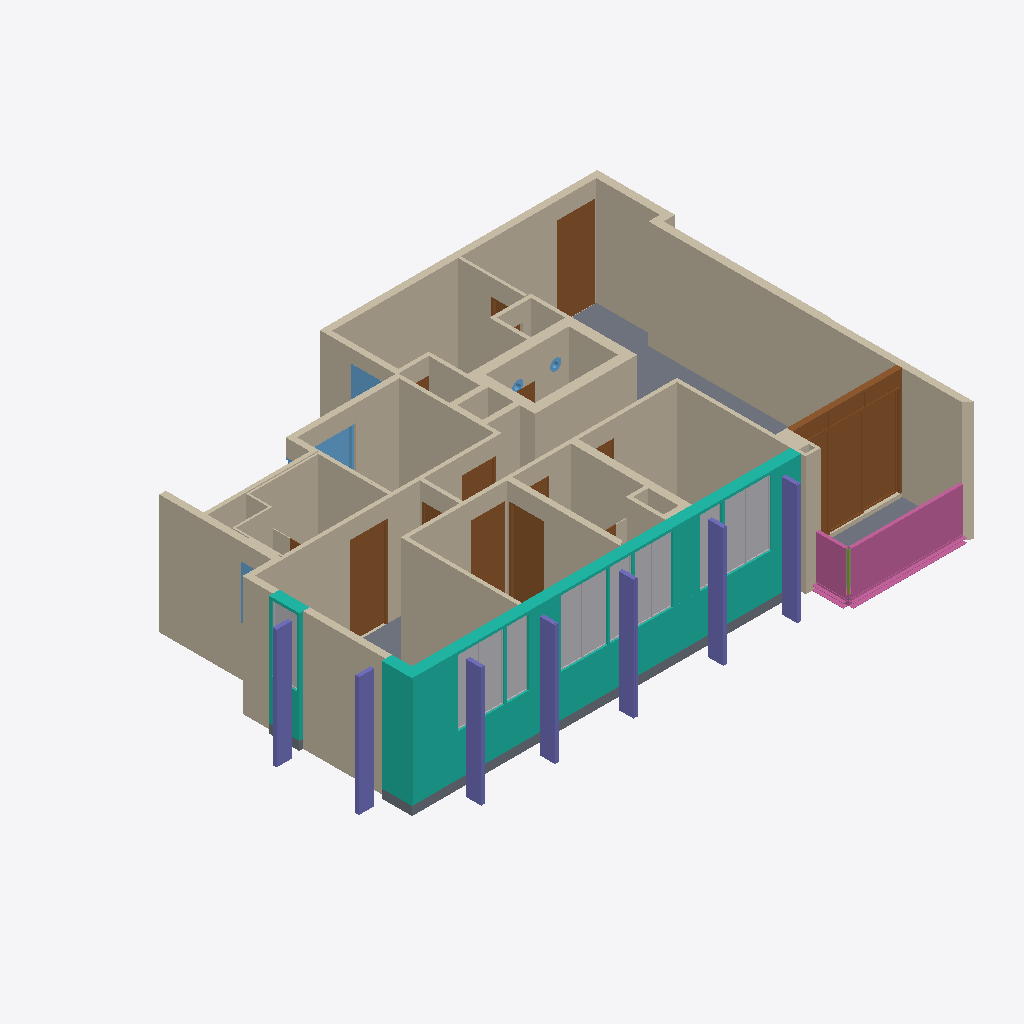
Isometric view of an IFC building model (IFC-SPF (STEP), schema IFC2X3, length unit millimetre), seen from the south-west, elements coloured by IFC class: 56 walls (beige), 16 other elements (light grey), 15 doors (brown), 7 columns (violet), 5 windows (light blue), 4 railings (pink), 4 slabs (grey), 2 curtain walls (teal), 1 member (olive).
Extent 14.8 m × 10.3 m × 3.2 m (x, y, z). Storeys (1): UPPER STOREY at 6.30 m. Elements (136): 60 IfcWallStandardCase, 16 IfcBuildingElementPart, 16 IfcDoor, 12 IfcSlab, 7 IfcColumn, 7 IfcFlowTerminal, 6 IfcWindow, 4 IfcEnergyConversionDevice, 4 IfcRailing, 2 IfcCurtainWall, 2 IfcMember.

HEADER;
FILE_DESCRIPTION(('ViewDefinition [CoordinationView_V2.0]','Option [Elements to export: Visible elements on Current Story]','Option [Partial Structure Display: Entire Model]','Option [IFC Domain: All]','Option [Structural Function: All Elements]','Option [Convert Grid elements: On]','Option [Convert IFC Annotations and ARCHICAD 2D elements: Off]','Option [Space containment: Off]','[23 more]'),'2;1');
FILE_NAME('D1-PH.ifc','2023-02-17T08:49:36',(''),(''),'The EXPRESS Data Manager Version 5.02.0100.09 : 26 Sep 2013','IFC file generated by GRAPHISOFT ARCHICAD 24.0.0 INT FULL Windows version (IFC add-on version: 7000 INT FULL).','');
FILE_SCHEMA(('IFC2X3'));
ENDSEC;
DATA;
#78=IFCPROJECT('344O7vICcwH8qAEnwJDjSU',#22,'#Insert Project Name',$,$,$,'PRELIMINARY DRAWING',(#75),#62);
#97=IFCSITE('20FpTZCqJy2vhVJYtjuIce',#22,'Site',$,$,#94,$,$,.ELEMENT.,$,$,$,$,$);
#120=IFCBUILDING('00tMo7QcxqWdIGvc4sMN2A',#22,'Building',$,$,#118,$,$,.ELEMENT.,$,$,$);
#135=IFCBUILDINGSTOREY('3fzhSxAHC7JOxkQnTXtv8N',#22,'UPPER STOREY',$,$,#133,$,$,.ELEMENT.,6300.0);
#91211=IFCCURTAINWALL('2wdHNz_7n17eR7O$HuWEDJ',#22,'CW-007',$,$,#91210,$,'BA9D15FD-F87C-411E-86C7-63F47880E353');
#84043=IFCWALLSTANDARDCASE('1gWdKzsB1nXT_wKZJBPJq9',#22,'PTA - K1F-1',$,$,#84002,#84039,$);
#42186=IFCWALLSTANDARDCASE('0SwJmj_H0$$UW1yz$73c1N',#22,'PTA - K1F-1',$,$,#42145,#42182,$);
#85857=IFCWALLSTANDARDCASE('1cmulNujXY7BxUH8f6e9VP',#22,'PTA - K1F-1',$,$,#85816,#85853,$);
#47021=IFCWALLSTANDARDCASE('1A12z07nK3KdOoHRuGsuGB',#22,'PTA - K1F-1',$,$,#46980,#47017,$);
#28647=IFCDOOR('3BhclRN8BZVMBexLb8QBK2',#22,'AD',$,$,#27295,#28638,'CBAE6BDB-5C82-E37D-62E8-ED594868B502',2850.0,2900.0);
#46016=IFCWALLSTANDARDCASE('0F1ZhxS$k2BLpNmwROxmoW',#22,'PTA - K1F-1',$,$,#45975,#46012,$);
#19830=IFCWALLSTANDARDCASE('2ibLR7XkyCSrjjVWsXSDHM',#22,'PTA - K1F-1',$,$,#19789,#19826,$);
#46811=IFCWALLSTANDARDCASE('3zJfXC1JB5UOM3D8Lh6E5i',#22,'PTA - K1F-1',$,$,#46770,#46807,$);
#43407=IFCWALLSTANDARDCASE('1N73MA_DZpD2tvwJBcKz$L',#22,'PTA - K1F-1',$,$,#43366,#43403,$);
#75019=IFCWALLSTANDARDCASE('1PHm1A_ewxQpS$f9$AcWnw',#22,'PTA - K1F-1',$,$,#74978,#75015,$);
#75234=IFCWALLSTANDARDCASE('1jcOmmNv$6ct3D3RckX_pT',#22,'PTA - K1F-1',$,$,#75193,#75230,$);
#330=IFCRAILING('30qthRHGP2fPTaR7oIej0j',#22,'PTA - K1F-1',$,$,#313,#327,$,.NOTDEFINED.);
#49013=IFCWALLSTANDARDCASE('0l_NrMYlJGvOQEM$Gl$wBX',#22,'PTA - K1F-1',$,$,#48972,#49009,$);
#89737=IFCWALLSTANDARDCASE('2jElRGxnviK9m_znRjz$Ac',#22,'PTA - K1F-1',$,$,#89696,#89733,$);
#35816=IFCSLAB('01bl$82bayZYpBbaNTiJv8',#22,'SLA - 002',$,$,#35728,#35813,'0196FFC8-0A59-3C8E-2CCB-9645DDB13E48',.FLOOR.);
#29652=IFCWALLSTANDARDCASE('1ZEsVwfNEuWSv5Lu8YHLt4',#22,'PTA - K1F-1',$,$,#29611,#29648,$);
#42966=IFCWALLSTANDARDCASE('0qawUB5rwe100g$pgdhcre',#22,'PTA - K1F-1',$,$,#42925,#42962,$);
#71955=IFCWALLSTANDARDCASE('0b9Oj9z10omeui8smIeeUo',#22,'PTA - K1F-1',$,$,#71914,#71951,$);
#86074=IFCWALLSTANDARDCASE('1AvpGytI8NpsGC6h1qVCjR',#22,'PTA - K1F-1',$,$,#86033,#86070,$);
#72170=IFCWALLSTANDARDCASE('0yFNNUwlOxey1$ZNoqqv7d',#22,'PTA - K1F-1',$,$,#72129,#72166,$);
#76706=IFCWALLSTANDARDCASE('21UwrlsNAfVRkweNlynIze',#22,'PTA - K1F-1',$,$,#76665,#76702,$);
#42711=IFCDOOR('3Yo6qR4XgQekgZqTRId1SA',#22,'TD01_0004',$,$,#42399,#42702,'E2C86D1B-121A-9AA2-EAA3-D1D6D29C170A',2400.0,1000.0);
#36451=IFCDOOR('2PwRwPhIqybbACgUMokKiD',#22,'TD01_0004',$,$,#36139,#36442,'99E9BE99-AD2D-3C96-528C-A9E5B2B94B0D',2400.0,999.982);
#30763=IFCWALLSTANDARDCASE('1kZt$FsAg0lWyuTxw53cNo',#22,'PTA - K1F-1',$,$,#30722,#30759,$);
#2697=IFCWALLSTANDARDCASE('0jN2rYvX1R5PuHkECVev9C',#22,'PTA - K1F-1',$,$,#2656,#2693,$);
#3430=IFCWALLSTANDARDCASE('1OM93HbOxw6seFv0BDPt6a',#22,'PTA - K1F-1',$,$,#3389,#3426,$);
#72753=IFCSLAB('2rhX9MnkxiMw9SO3rrWr4b',#22,'SLA - 003',$,$,#72721,#72750,'B5AE1256-C6EE-EC5B-A25C-603D75835125',.FLOOR.);
#89956=IFCWALLSTANDARDCASE('0jSTCXnj0kbsGfApZshAqS',#22,'PTA - K1F-1',$,$,#89915,#89952,$);
#30184=IFCDOOR('1ylsUyALWqUwwqXMkzl3Ez',#22,'TD01_0004',$,$,#29886,#30175,'7CBF67BC-2958-347B-AEB4-856BBDBC33BD',2400.0,899.949);
#95414=IFCBUILDINGELEMENTPART('3ocN3_eZP_JpR02oXpZqsQ',#22,'Glass',$,$,#95303,#95411,$);
#30973=IFCWALLSTANDARDCASE('0Xaq_4fQ$FAnbUBYof7TLl',#22,'PTA - K1F-1',$,$,#30932,#30969,$);
#92819=IFCBUILDINGELEMENTPART('03pSCyfeWQyCZ6ZNuMgO$u',#22,'Glass',$,$,#92708,#92816,$);
#2061=IFCCOLUMN('1oHY$pRdn2wwBh$8DdjaUf',#22,'PTA - COL01 - Concrete - Cast in Situ 1970 x 300',$,$,#2041,#2058,'COL-01');
#1525=IFCCOLUMN('2h1UPzO2HC7euRP0uiA6ZB',#22,'PTA - COL01 - Concrete - Cast in Situ 1970 x 300',$,$,#1505,#1522,'COL-01');
#205=IFCCOLUMN('1n_yWNB_z0bRgenhVNe3TZ',#22,'PTA - COL01 - Concrete - Cast in Situ 1970 x 300',$,$,#148,#200,'COL-01');
#1115=IFCCOLUMN('1O1Hi$NhHBs8uic5aaS9bh',#22,'PTA - COL01 - Concrete - Cast in Situ 1970 x 300',$,$,#1095,#1112,'COL-01');
#74647=IFCCOLUMN('0oE61QESP6$wRnRH5s2BNC',#22,'PTA - COL01 - Concrete - Cast in Situ 1970 x 300',$,$,#74627,#74644,'COL-01');
#3331=IFCCOLUMN('1UH75iTPzFLfFos9PZu_wY',#22,'PTA - COL01 - Concrete - Cast in Situ 1970 x 300',$,$,#3311,#3328,'COL-01');
#46489=IFCCOLUMN('0Q7d0$SgP3nOy84e2CpZfU',#22,'PTA - COL01 - Concrete - Cast in Situ 1970 x 300',$,$,#46469,#46486,'COL-01');
#48059=IFCDOOR('2fJ$bjMiN5nZH_v07PgVJk',#22,'TD01_0005',$,$,#47747,#48050,'A94FF96D-5AC5-C5C6-347E-E401D9A9F4EE',2400.0,900.0);
#94732=IFCBUILDINGELEMENTPART('1436kJgGbBtosp_LFA81yB',#22,'Glass',$,$,#94621,#94729,$);
#76492=IFCWALLSTANDARDCASE('2oJY1RNLuPlz6ulkly$h1G',#22,'PTA - K1F-1',$,$,#76449,#76488,$);
#92216=IFCBUILDINGELEMENTPART('3lqVfQC8EmssJTXvQA5Pu2',#22,'Glass',$,$,#92105,#92213,$);
#73037=IFCCURTAINWALL('1lDcaRJBPxeKOp3YQnGjo0',#22,'CW-007',$,$,#73036,$,'6F36691B-4CB6-7BA1-4633-0E26B142DC80');
#89294=IFCWALLSTANDARDCASE('3rKJ23fF0bIXaUUs_1xwnE',#22,'PTA - K1F-1',$,$,#89253,#89290,$);
#71522=IFCWALLSTANDARDCASE('1fZJhAjmAo0ROUWYVxuzfc',#22,'PTA - K1F-1',$,$,#71481,#71518,$);
#1596=IFCRAILING('3CsPCf3Lj70ebZPvpJgXhs',#22,'PTA - K1F-1',$,$,#1583,#1593,$,.NOTDEFINED.);
#48711=IFCWALLSTANDARDCASE('2T57_CHEXRF0C2Do6D5ALP',#22,'PTA - K1F-1',$,$,#48670,#48707,$);
#72858=IFCWALLSTANDARDCASE('1cjOkWLRhqaf0XDewdWJ$b',#22,'PTA - K1F-1',$,$,#72817,#72854,$);
#91613=IFCBUILDINGELEMENTPART('2c2uLO2pV_B0zbEA1ZOe0X',#22,'Glass',$,$,#91554,#91610,$);
#2151=IFCSLAB('3wn$Yn2If4kxLFXdxat3Rc',#22,'SLA - 002',$,$,#2119,#2148,'FAC7F8B1-092A-44BB-B54F-867EE4DC36E6',.FLOOR.);
#50274=IFCWALLSTANDARDCASE('3et4WoQJuEuL$91km2AAXG',#22,'PTA - K1F-1',$,$,#50233,#50270,$);
#88866=IFCWALLSTANDARDCASE('3S_5Nr_DfEEqpAhNOe00jo',#22,'PTA - K1F-1',$,$,#88825,#88862,$);
#75705=IFCRAILING('34o2YKuWf5jBiYC$otN3pz',#22,'PTA - K1F-1',$,$,#75678,#75701,$,.NOTDEFINED.);
#46588=IFCWALLSTANDARDCASE('1dRUBGM0dq5q8MBquUZy1W',#22,'PTA - K1F-1',$,$,#46547,#46584,$);
#88648=IFCWALLSTANDARDCASE('2SpG2Wv4cgVQ0uyd81sCyE',#22,'PTA - K1F-1',$,$,#88607,#88644,$);
#50123=IFCWINDOW('13z25CibiRR$cTEZfMAUEm',#22,'W05_0002',$,$,#49239,#50114,'43F4214C-B25B-1B6F-F99D-3A3A5629E3B0',1400.0,1600.1);
#86300=IFCDOOR('1oKo3yp2ptqYu5qA2o0MSa',#22,'TD01_0004',$,$,#86288,#86297,'725320FC-CC2C-F7D2-2E05-D0A0B2016724',2400.0,900.0);
#44722=IFCWALLSTANDARDCASE('265bF_9fRQGnZ3naXGq2Zz',#22,'PTA - K1F-1',$,$,#44681,#44718,$);
#26862=IFCWALLSTANDARDCASE('3ew9hbAiSulQVA$pN_Idzl',#22,'PTA - K1F-1',$,$,#26821,#26858,$);
#44053=IFCWALLSTANDARDCASE('1lw1tjJbv1$XKQpFOyW$Tf',#22,'PTA - K1F-1',$,$,#44012,#44049,$);
#85639=IFCWALLSTANDARDCASE('2dAeYLGKBjXPv2$dFMsDoU',#22,'PTA - K1F-1',$,$,#85598,#85635,$);
#88166=IFCWALLSTANDARDCASE('2aak_34AeldqoB$9X$83dI',#22,'PTA - K1F-1',$,$,#88125,#88162,$);
#93742=IFCBUILDINGELEMENTPART('0NkU$gXKIlqe5EvpabomLD',#22,'Glass',$,$,#93683,#93739,$);
#89512=IFCWALLSTANDARDCASE('37__OkMRtAsSZqqLkLWZ_d',#22,'PTA - K1F-1',$,$,#89471,#89508,$);
#71300=IFCWALLSTANDARDCASE('29hXZ1XgrWOELQgVgV4Vyr',#22,'PTA - K1F-1',$,$,#71259,#71296,$);
#93399=IFCBUILDINGELEMENTPART('3m$yPDCXosmyj07MoctUhg',#22,'Glass',$,$,#93340,#93396,$);
#36891=IFCWALLSTANDARDCASE('1oGqlaSCWSLC9BxUmGCSZ6',#22,'PTA - K1F-1',$,$,#36850,#36887,$);
#37801=IFCWALLSTANDARDCASE('2J1u0N$fZY6wq0lBhaHmeS',#22,'PTA - K1F-1',$,$,#37760,#37797,$);
#73527=IFCBUILDINGELEMENTPART('1VVyaG6zwflG0JrxmJfwsU',#22,'Glass',$,$,#73468,#73524,$);
#70649=IFCWALLSTANDARDCASE('3rytV668T2f2ZYuSD97ioR',#22,'PTA - K1F-1',$,$,#70608,#70645,$);
#91102=IFCWINDOW('2qbZdBdZVBgR9AzFIL_BDu',#22,'W05_0003',$,$,#90168,#91093,'B49639CB-9E37-CBA9-B24A-F4F495F8B378',1500.0,1100.01);
#27072=IFCWALLSTANDARDCASE('1b4Ol22I3Ji7OIdRYxSZiR',#22,'PTA - K1F-1',$,$,#27031,#27068,$);
#37114=IFCWALLSTANDARDCASE('0_c3PryvhX3g6HA6Actptu',#22,'PTA - K1F-1',$,$,#37073,#37110,$);
#95288=IFCBUILDINGELEMENTPART('3NtX6dGeRnNmBWU16AU076',#22,'Aluminium',$,$,#94864,#95285,$);
#92693=IFCBUILDINGELEMENTPART('3armN9$XXYe3bb$jq_6wp7',#22,'Aluminium',$,$,#92269,#92690,$);
#29182=IFCWALLSTANDARDCASE('1NFzB3cnuApfHSv77jsReh',#22,'PTA - K1F-1',$,$,#29141,#29178,$);
#43630=IFCWALLSTANDARDCASE('1Vn5zW6kLBwfE_59ikWal1',#22,'PTA - K1F-1',$,$,#43589,#43626,$);
#3037=IFCRAILING('2jfKnqtjr0CBNfI69ONnSe',#22,'PTA - K1F-1',$,$,#2991,#3033,$,.NOTDEFINED.);
#94606=IFCBUILDINGELEMENTPART('0mHiJ9fHxHHQI32iinUuGn',#22,'Aluminium',$,$,#94182,#94603,$);
#35929=IFCWALLSTANDARDCASE('1b5WAjHO35GdxnHBhF2xRL',#22,'PTA - K1F-1',$,$,#35888,#35925,$);
#44570=IFCDOOR('3JCAY4ziOoJZW0fQ6w9oTQ',#22,'TD01_0004',$,$,#44258,#44561,'D330A884-F6C6-324E-3800-A5A1BA27275A',2400.0,900.0);
#92090=IFCBUILDINGELEMENTPART('1MQtdhxDnukhGLHqnfjf1b',#22,'Aluminium',$,$,#91666,#92087,$);
#41755=IFCWALLSTANDARDCASE('0C0SZZ9JI1neG0BSlKyYhX',#22,'PTA - K1F-1',$,$,#41714,#41751,$);
#48473=IFCDOOR('0ts1RSoBuK0M8_OWABuQ_T',#22,'TD01_0004',$,$,#48161,#48464,'37D816DC-C8BE-1401-623E-62028BE1AF9D',2400.0,900.0);
#30331=IFCWALLSTANDARDCASE('1ejfKTvBwVj0S_WTXQprX5',#22,'PTA - K1F-1',$,$,#30290,#30327,$);
#47636=IFCDOOR('2c4r4GUORY91xYdUf6o$Ft',#22,'TD01_0004',$,$,#47314,#47633,'A6135110-7986-E224-1EE2-9DEA46CBF3F7',2400.0,900.0);
#89084=IFCWALLSTANDARDCASE('2asLgLSFx5Qxw9GRCFn4EZ',#22,'PTA - K1F-1',$,$,#89043,#89080,$);
#45589=IFCWINDOW('3sou_f_PwFznpoX3_PAoH_',#22,'W05_0002',$,$,#44939,#45580,'F6CB8FA9-F99E-8FF7-1CF2-843F992B247E',1400.0,800.0);
#72610=IFCDOOR('1ds0gtJLiXX1joLOlnKMS7',#22,'TD01_0004',$,$,#72388,#72601,'67D80AB7-4D5B-2184-1B72-558BF1516707',2400.0,900.1);
#70164=IFCWALLSTANDARDCASE('3D0KWoD_WbDQAIgV_3L3Mn',#22,'PTA - K1F-1',$,$,#70123,#70160,$);
#75504=IFCWALLSTANDARDCASE('08eHJo3ZscYefVinbiUEg8',#22,'PTA - K1F-1',$,$,#75463,#75500,$);
#1203=IFCSLAB('2EEuHu_z1KHVL$KCztNnCE',#22,'SLA - 003',$,$,#1173,#1200,'8E3B8478-FBD0-5445-F57F-50CF775F130E',.FLOOR.);
#2224=IFCMEMBER('27phwiIV90fO6UM5Qa05Js',#22,'RAILING - 001',$,$,#2223,$,'87CEBEAC-49F2-40A5-819E-5856A40054F6');
#43184=IFCWALLSTANDARDCASE('3YM3wG8RDeCe$lhxoi800i',#22,'PTA - K1F-1',$,$,#43143,#43180,$);
#74801=IFCWALLSTANDARDCASE('2Kvz_huERLS7WVNYcOM8LX',#22,'PTA - K1F-1',$,$,#74760,#74797,$);
#83486=IFCDOOR('2T9W89tbxlboq8z7UxzB4h',#22,'TD01_0004',$,$,#82948,#83477,'9D260209-DE5E-EF97-2D08-F477BBF4B12B',2050.0,899.991);
#82868=IFCWINDOW('0zqDJcNsoNni_XJSxYDAi8',#22,'W05_0002',$,$,#82856,#82865,'3DD0D4E6-5F6C-97C6-CFA1-4DCEE234AB08',150.0,150.0);
#91539=IFCBUILDINGELEMENTPART('1QH$FXv4NYS9W9rQEed$FV',#22,'Aluminium',$,$,#91323,#91536,$);
#71146=IFCDOOR('20ChYVyPKvvVAm4Uo7ft1z',#22,'TD01_0002',$,$,#70854,#71137,'8032B89F-F195-39E5-F2B0-11EC87A7707D',2400.0,699.996);
#82772=IFCWINDOW('0A3_YrTyGPPIV4IQ00OHgz',#22,'W05_0002',$,$,#77156,#82769,'0A0FE8B5-77C4-1965-27C4-49A000611ABD',150.0,150.0);
#83889=IFCDOOR('1z7GlkQKnzXX_QdFtuN94H',#22,'TD01_0002',$,$,#83597,#83880,'7D1D0BEE-694C-7D86-1F9A-9CFDF85C9111',1975.0,799.991);
#43901=IFCDOOR('3IdNxAvDoHvDoorKcqCNAI',#22,'TD01_0003',$,$,#43835,#43892,'D29D7ECA-E4DC-91E4-DCB2-D549B4317292',2400.0,650.0);
#42034=IFCDOOR('3f_6ixhTjyfRMwyic6GnVV',#22,'TD01_0003',$,$,#41968,#42025,'E9F86B3B-ADDB-7CA5-B5BA-F2C9864317DF',2400.0,650.0);
#73453=IFCBUILDINGELEMENTPART('2sXB07jk81$LSwM4Ng$rA_',#22,'Aluminium',$,$,#73237,#73450,$);
#93668=IFCBUILDINGELEMENTPART('3sOpJBAhRXvhYuWFrurwdF',#22,'Aluminium',$,$,#93452,#93665,$);
#30549=IFCWALLSTANDARDCASE('1PNDVrtikLJ5cPgU$utpiu',#22,'PTA - K1F-1',$,$,#30508,#30545,$);
#71740=IFCWALLSTANDARDCASE('2yu01$eWGeU0jD1Y3T99mR',#22,'PTA - K1F-1',$,$,#71699,#71736,$);
#93325=IFCBUILDINGELEMENTPART('0CTSXSz4nrFL1Fnkp6Q7Aa',#22,'Aluminium',$,$,#93109,#93322,$);
ENDSEC;